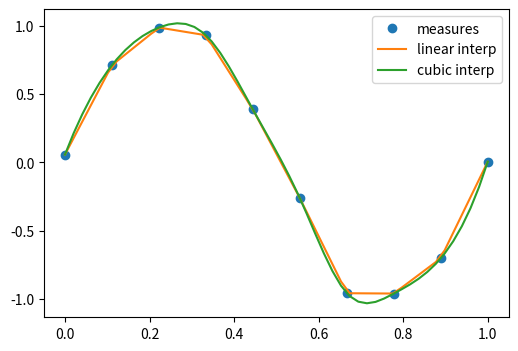
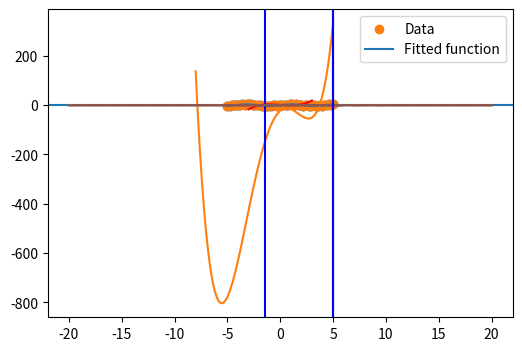
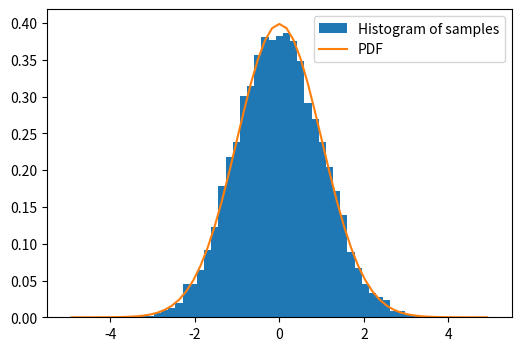
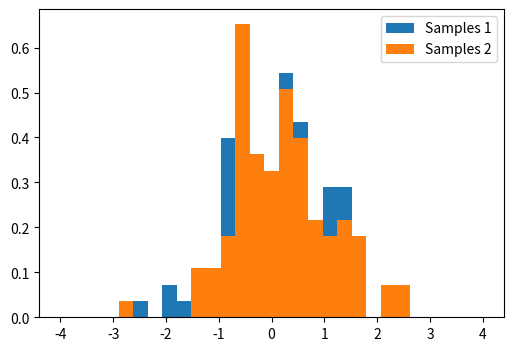

Generate these figures, in order, with matplotlib: (Note: this script raises an exception after producing the figures.)
import numpy as np
import matplotlib.pyplot as plt

%matplotlib inline
#plt.style.use('ggplot')
%precision 4
#np.set_printoptions(suppress=True)

# the actual measurements
measured_time = np.linspace(0, 1, 10)
noise = (np.random.random(10)*2 - 1) * 1e-1
measures = np.sin(2 * np.pi * measured_time) + noise


from scipy.interpolate import interp1d
# linear interpolation
linear_interp = interp1d(measured_time, measures)


# cubic interpolation
cubic_interp = interp1d(measured_time, measures, kind='cubic')


# denser interval to plot the interpolating function
interpolation_time = np.linspace(0, 1, 50)

plt.figure(figsize=(6, 4))
plt.plot(measured_time, measures, 'o', ms=6, label='measures')

linear_results = linear_interp(interpolation_time)
plt.plot(interpolation_time, linear_results, label='linear interp')

cubic_results = cubic_interp(interpolation_time)
plt.plot(interpolation_time, cubic_results, label='cubic interp')
plt.legend()


# checking the punctual results
x=1/4.
print ("sin(x):",np.sin(2 * np.pi * x), 
       "linear prediction:",linear_interp(x),
       "cubic prediction:", cubic_interp(x))



from scipy import optimize

x_data = np.linspace(-5, 5, num=50)
y_data = 2.9 * np.sin(1.5 * x_data) + np.random.normal(size=50)

import matplotlib.pyplot as plt
plt.figure(figsize=(6, 4))
plt.scatter(x_data, y_data)

def f(x, A, nu):
    return A * np.sin(nu * x)

# fit by means of curve_fit
# p0 are the guessed values for the parameters
params, params_covariance = optimize.curve_fit(f, x_data, y_data, p0=[2, 2])
print(params)
print (params_covariance)

# get the full output
#optimize.curve_fit(f, x_data, y_data, p0=[2, 2], full_output=True)

plt.scatter(x_data, y_data, label='Data')
plt.plot(x_data, f(x_data, params[0], params[1]),
         label='Fitted function')

plt.legend(loc='best')

def f(x):
    return x**3-3*x+1

x = np.linspace(-3,3,100)
plt.axhline(0)
plt.plot(x, f(x),'r-');

from scipy.optimize import brentq
brentq(f, -3, 0), brentq(f, 0, 1), brentq(f, 1,3)

from scipy.optimize import newton
newton(f, -3), newton(f, 0), newton(f, 3)

from scipy.optimize import root, fsolve

def f(x):
    return [x[1] - 3*x[0]*(x[0]+1)*(x[0]-1),
            .25*x[0]**2 + x[1]**2 - 1]

solutions = root(f, (0.5, 0.5))
print (solutions)

print (f(solutions.x))

def f(x):
    return x**4 + 3*(x-2)**3 - 15*(x)**2 + 1

x = np.linspace(-8, 5, 100)
plt.plot(x, f(x));

optimize.minimize_scalar(f, method='Brent')


optimize.minimize_scalar(f, method='bounded', bounds=[0, 6])


def f(x, offset):
    return -np.sinc(x-offset)

x = np.linspace(-20, 20, 100)
plt.plot(x, f(x, 5));

# note how additional function arguments are passed in
solution = optimize.minimize_scalar(f, args=(5,))
solution

plt.plot(x, f(x, 5))
plt.axvline(solution.x,color='b')

lower = np.random.uniform(-20, 20, 100)
upper = lower + 1
solutions = [optimize.minimize_scalar(f, args=(5,), bracket=(l, u)) for (l, u) in zip(lower, upper)]

idx = np.argmin([solution.fun for solution in solutions])
solution = solutions[idx]

plt.plot(x, f(x, 5))
plt.axvline(solution.x, color='b');

from scipy.optimize import basinhopping

x0 = 0
solution = basinhopping(f, x0, stepsize=1, minimizer_kwargs={'args': (5,)})
solution

plt.plot(x, f(x, 5))
plt.axvline(solution.x, color='b');

# Sample from a normal distribution using numpy's random number generator
samples = np.random.normal(size=10000)

# Compute a histogram of the sample
bins = np.linspace(-5, 5, 60)

# Compute the PDF on the bin centers from scipy distribution object
from scipy import stats
bin_centers = 0.5*(bins[1:] + bins[:-1])
pdf = stats.norm.pdf(bin_centers)

from matplotlib import pyplot as plt
plt.figure(figsize=(6, 4))
_,_,_ = plt.hist(samples, bins, label="Histogram of samples", density=True)
plt.plot(bin_centers, pdf, label="PDF")
plt.legend()

mean, std = stats.norm.fit(samples)
print (mean, std)  

# Generates 2 sets of observations
samples1 = np.random.normal(0, size=100)
samples2 = np.random.normal(0.1, size=100)

# Compute a histogram of the sample
bins = np.linspace(-4, 4, 30)
histogram1, bins = np.histogram(samples1, bins=bins, density=True)
histogram2, bins = np.histogram(samples2, bins=bins, density=True)

plt.figure(figsize=(6, 4))
plt.hist(samples1, bins=bins, density=True, label="Samples 1")
plt.hist(samples2, bins=bins, density=True, label="Samples 2")
plt.legend(loc='best')

stats.ttest_ind(samples1, samples2)

# most of the test statistics are available 
stats.chisquare(samples1,samples2)

from scipy.integrate import quad, quadrature
res, err = quad(np.sin, 0, np.pi/2)

# An alternative is the gaussian quadrature
#res, err = quadrature(np.sin, 0, np.pi/2)

print (res, err)
print (np.allclose(res, 1))   # res is the result, is should be close to 1

print (np.allclose(err, 1 - res))  # err is an estimate of the err

from scipy.integrate import nquad
func = lambda x0,x1,x2,x3 : x0**2 + x1*x2 - x3**3 + np.sin(x0) + (
                                1 if (x0-.2*x3-.5-.25*x1>0) else 0)
points = [[lambda x1,x2,x3 : 0.2*x3 + 0.5 + 0.25*x1], [], [], []]
def opts0(*args, **kwargs):
    return {'points':[0.2*args[2] + 0.5 + 0.25*args[0]]} 

result, abserr, out = nquad(func, [[0,1], [-1,1], [.13,.8], [-.15,1]], opts=[opts0,{},{},{}], full_output=True)

print (result, abserr)
print (out)

def calc_derivative(ypos, time):
    return -2 * ypos

from scipy.integrate import odeint
time_vec = np.linspace(0, 4, 40)
y = odeint(calc_derivative, y0=1, t=time_vec)


plt.figure(figsize=(4, 3))
plt.plot(time_vec, y)
plt.xlabel('t: Time')
plt.ylabel('y: Position')
plt.tight_layout()

mass = 0.5  # kg
kspring = 4  # N/m
cviscous = 0.4  # N s/m

# and thus
eps = cviscous / (2 * mass * np.sqrt(kspring/mass))
omega = np.sqrt(kspring / mass)

def calc_derivative(yvec, time, eps, omega):
    return (yvec[1], -eps * omega * yvec[1] - omega **2 * yvec[0])

time_vec = np.linspace(0, 10, 100)
yinit = (1, 0)
yarr = odeint(calc_derivative, yinit, time_vec, args=(eps, omega))

plt.figure(figsize=(4, 3))
plt.plot(time_vec, yarr[:, 0], label='y')
plt.plot(time_vec, yarr[:, 1], label="y'")
plt.legend(loc='best')

import numpy as np
from scipy import fftpack
from matplotlib import pyplot as plt

# Seed the random number generator
np.random.seed(1234)

time_step = 0.02
period = 5.

time_vec = np.arange(0, 20, time_step)
sig = (np.sin(2 * np.pi / period * time_vec)
       + 0.5 * np.random.randn(time_vec.size))

plt.figure(figsize=(6, 5))
plt.plot(time_vec, sig, label='Original signal')


# The FFT of the signal
sig_fft = fftpack.fft(sig)

# And the power (sig_fft is of complex dtype)
power = np.abs(sig_fft)

# The corresponding frequencies
sample_freq = fftpack.fftfreq(sig.size, d=time_step)

# Plot the FFT power
plt.figure(figsize=(6, 5))
plt.plot(sample_freq, power)
plt.xlabel('Frequency [Hz]')
plt.ylabel('power')

# Find the peak frequency: we can focus on only the positive frequencies
pos_mask = np.where(sample_freq > 0)
freqs = sample_freq[pos_mask]
peak_freq = freqs[power[pos_mask].argmax()]

# Check that it does indeed correspond to the frequency that we generate
# the signal with
np.allclose(peak_freq, 1./period)

# An inner plot to show the peak frequency
axes = plt.axes([0.55, 0.3, 0.3, 0.5])
plt.title('Peak frequency')
plt.plot(freqs[:8], power[:8])
plt.setp(axes, yticks=[])

# scipy.signal.find_peaks_cwt can also be used for more advanced
# peak detection

high_freq_fft = sig_fft.copy()
high_freq_fft[np.abs(sample_freq) > peak_freq] = 0
filtered_sig = fftpack.ifft(high_freq_fft)

plt.figure(figsize=(6, 5))
plt.plot(time_vec, sig, label='Original signal')
plt.plot(time_vec, filtered_sig, linewidth=3, label='Filtered signal')
plt.xlabel('Time [s]')
plt.ylabel('Amplitude')

plt.legend(loc='best')


